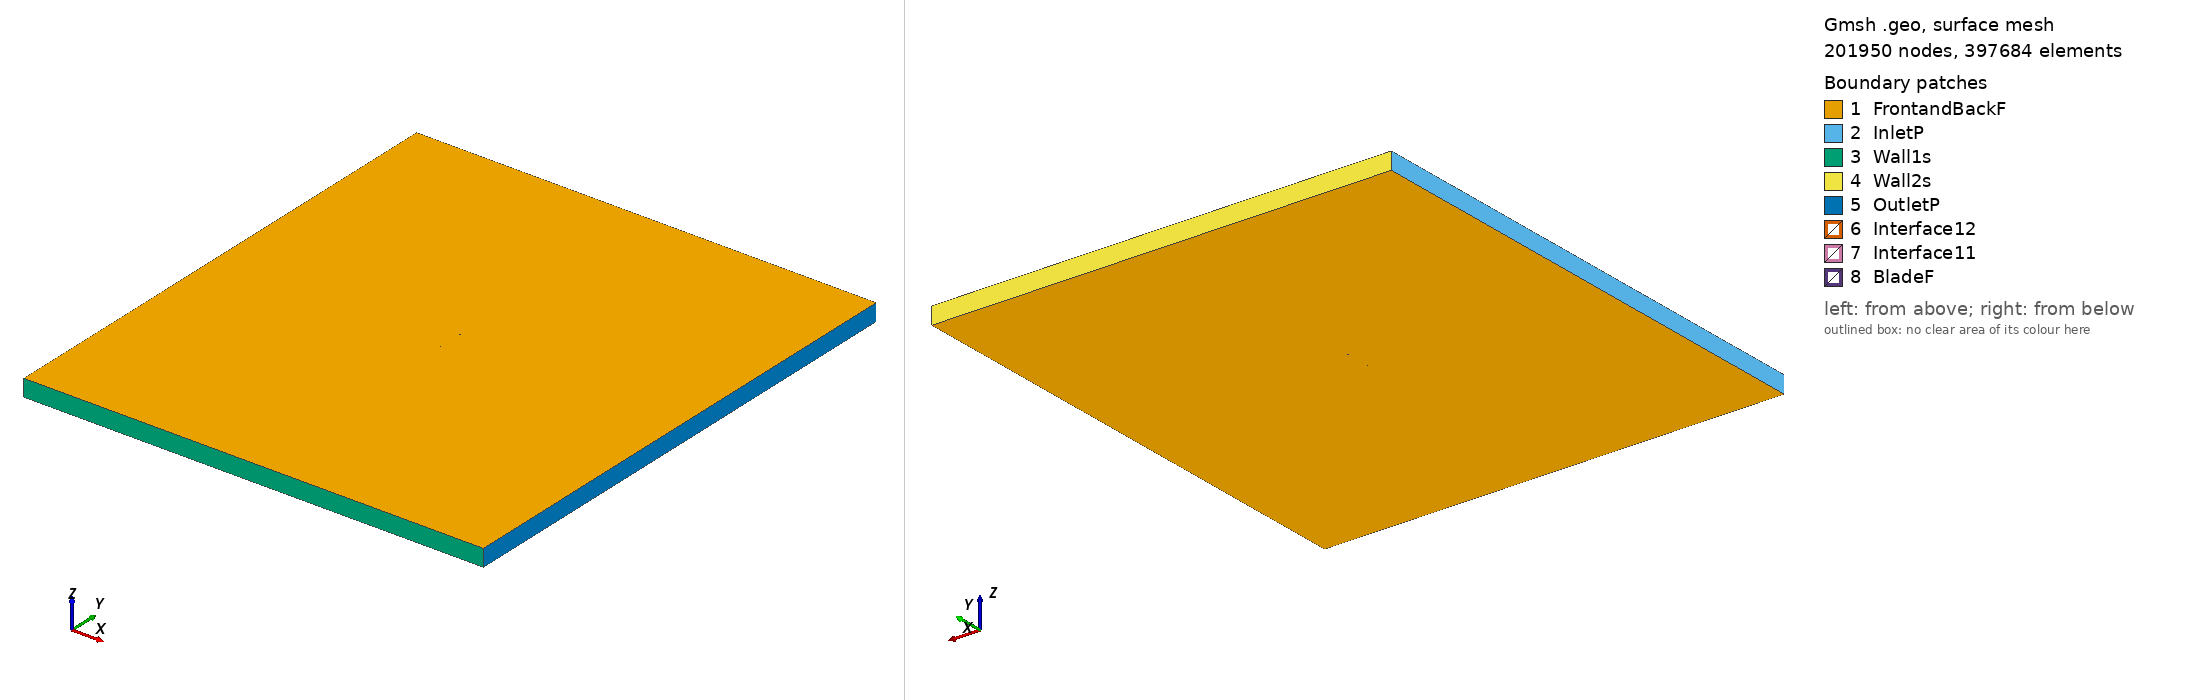

Gmsh geometry script, surface-meshed: 201950 nodes, 397684 surface elements. Boundary patches (legend numbers): 1 FrontandBackF, 2 InletP, 3 Wall1s, 4 Wall2s, 5 OutletP, 6 Interface12, 7 Interface11, 8 BladeF. Left view from above one corner, right view from below the opposite corner. Legend entries are the model's physical surfaces. The drawing asked Gmsh for element sizes between 1% and 20% of the model's largest extent; the script's own settings can give other sizes.

=== naca65209_tsr_3.1342_aoa_7.3199.geo (drawn) ===
SetFactory("OpenCASCADE");

Point(1) = {0.074389, 0.727830, 0, 1.0};
Point(2) = {0.067083, 0.729670, 0, 1.0};
Point(3) = {0.059790, 0.731603, 0, 1.0};
Point(4) = {0.052494, 0.733566, 0, 1.0};
Point(5) = {0.045190, 0.735514, 0, 1.0};
Point(6) = {0.037874, 0.737416, 0, 1.0};
Point(7) = {0.030545, 0.739251, 0, 1.0};
Point(8) = {0.023199, 0.740996, 0, 1.0};
Point(9) = {0.015833, 0.742632, 0, 1.0};
Point(10) = {0.008448, 0.744136, 0, 1.0};
Point(11) = {0.001039, 0.745478, 0, 1.0};
Point(12) = {-0.006396, 0.746622, 0, 1.0};
Point(13) = {-0.013857, 0.747585, 0, 1.0};
Point(14) = {-0.021338, 0.748386, 0, 1.0};
Point(15) = {-0.028838, 0.749036, 0, 1.0};
Point(16) = {-0.036355, 0.749533, 0, 1.0};
Point(17) = {-0.043891, 0.749862, 0, 1.0};
Point(18) = {-0.051449, 0.750000, 0, 1.0};
Point(19) = {-0.059033, 0.749885, 0, 1.0};
Point(20) = {-0.062836, 0.749699, 0, 1.0};
Point(21) = {-0.066652, 0.749388, 0, 1.0};
Point(22) = {-0.070486, 0.748867, 0, 1.0};
Point(23) = {-0.072416, 0.748445, 0, 1.0};
Point(24) = {-0.073197, 0.748167, 0, 1.0};
Point(25) = {-0.073590, 0.747970, 0, 1.0};
Point(26) = {-0.074389, 0.746941, 0, 1.0};
Point(27) = {-0.073681, 0.745870, 0, 1.0};
Point(28) = {-0.073322, 0.745637, 0, 1.0};
Point(29) = {-0.072602, 0.745278, 0, 1.0};
Point(30) = {-0.070781, 0.744613, 0, 1.0};
Point(31) = {-0.067127, 0.743524, 0, 1.0};
Point(32) = {-0.063463, 0.742578, 0, 1.0};
Point(33) = {-0.059792, 0.741713, 0, 1.0};
Point(34) = {-0.052438, 0.740152, 0, 1.0};
Point(35) = {-0.045071, 0.738744, 0, 1.0};
Point(36) = {-0.037692, 0.737457, 0, 1.0};
Point(37) = {-0.030302, 0.736272, 0, 1.0};
Point(38) = {-0.022901, 0.735184, 0, 1.0};
Point(39) = {-0.015489, 0.734196, 0, 1.0};
Point(40) = {-0.008063, 0.733319, 0, 1.0};
Point(41) = {-0.000618, 0.732576, 0, 1.0};
Point(42) = {0.006848, 0.731983, 0, 1.0};
Point(43) = {0.014331, 0.731504, 0, 1.0};
Point(44) = {0.021828, 0.731106, 0, 1.0};
Point(45) = {0.029337, 0.730768, 0, 1.0};
Point(46) = {0.036857, 0.730463, 0, 1.0};
Point(47) = {0.044381, 0.730159, 0, 1.0};
Point(48) = {0.051908, 0.729830, 0, 1.0};
Point(49) = {0.059430, 0.729417, 0, 1.0};
Point(50) = {0.066937, 0.728842, 0, 1.0};
Point(51) = {-0.074389, -0.727830, 0, 1.0};
Point(52) = {-0.067083, -0.729670, 0, 1.0};
Point(53) = {-0.059790, -0.731603, 0, 1.0};
Point(54) = {-0.052494, -0.733566, 0, 1.0};
Point(55) = {-0.045190, -0.735514, 0, 1.0};
Point(56) = {-0.037874, -0.737416, 0, 1.0};
Point(57) = {-0.030545, -0.739251, 0, 1.0};
Point(58) = {-0.023199, -0.740996, 0, 1.0};
Point(59) = {-0.015833, -0.742632, 0, 1.0};
Point(60) = {-0.008448, -0.744136, 0, 1.0};
Point(61) = {-0.001039, -0.745478, 0, 1.0};
Point(62) = {0.006396, -0.746622, 0, 1.0};
Point(63) = {0.013857, -0.747585, 0, 1.0};
Point(64) = {0.021338, -0.748386, 0, 1.0};
Point(65) = {0.028838, -0.749036, 0, 1.0};
Point(66) = {0.036355, -0.749533, 0, 1.0};
Point(67) = {0.043891, -0.749862, 0, 1.0};
Point(68) = {0.051449, -0.750000, 0, 1.0};
Point(69) = {0.059033, -0.749885, 0, 1.0};
Point(70) = {0.062836, -0.749699, 0, 1.0};
Point(71) = {0.066652, -0.749388, 0, 1.0};
Point(72) = {0.070486, -0.748867, 0, 1.0};
Point(73) = {0.072416, -0.748445, 0, 1.0};
Point(74) = {0.073197, -0.748167, 0, 1.0};
Point(75) = {0.073590, -0.747970, 0, 1.0};
Point(76) = {0.074389, -0.746941, 0, 1.0};
Point(77) = {0.073681, -0.745870, 0, 1.0};
Point(78) = {0.073322, -0.745637, 0, 1.0};
Point(79) = {0.072602, -0.745278, 0, 1.0};
Point(80) = {0.070781, -0.744613, 0, 1.0};
Point(81) = {0.067127, -0.743524, 0, 1.0};
Point(82) = {0.063463, -0.742578, 0, 1.0};
Point(83) = {0.059792, -0.741713, 0, 1.0};
Point(84) = {0.052438, -0.740152, 0, 1.0};
Point(85) = {0.045071, -0.738744, 0, 1.0};
Point(86) = {0.037692, -0.737457, 0, 1.0};
Point(87) = {0.030302, -0.736272, 0, 1.0};
Point(88) = {0.022901, -0.735184, 0, 1.0};
Point(89) = {0.015489, -0.734196, 0, 1.0};
Point(90) = {0.008063, -0.733319, 0, 1.0};
Point(91) = {0.000618, -0.732576, 0, 1.0};
Point(92) = {-0.006848, -0.731983, 0, 1.0};
Point(93) = {-0.014331, -0.731504, 0, 1.0};
Point(94) = {-0.021828, -0.731106, 0, 1.0};
Point(95) = {-0.029337, -0.730768, 0, 1.0};
Point(96) = {-0.036857, -0.730463, 0, 1.0};
Point(97) = {-0.044381, -0.730159, 0, 1.0};
Point(98) = {-0.051908, -0.729830, 0, 1.0};
Point(99) = {-0.059430, -0.729417, 0, 1.0};
Point(100) = {-0.066937, -0.728842, 0, 1.0};

// Lines: first blade (splines 1-4)
Spline(1) = {1:15};
Spline(2) = {15:36};
Spline(3) = {36:50};
Spline(4) = {50,1};

// Lines: second blade (splines 5-8)
Spline(5) = {51:65};
Spline(6) = {65:86};
Spline(7) = {86:100};
Spline(8) = {100,51};

// Outer domain (points 20001-4 and lines)
Point(101) = {-13.50000000, -15.00000000, 0, 1.0};
Point(102) = {-13.50000000, 15.00000000, 0, 1.0};
Point(103) = {13.50000000, 15.00000000, 0, 1.0};
Point(104) = {13.50000000, -15.00000000, 0, 1.0};
Line(11) = {101, 102};
Line(12) = {102, 103};
Line(13) = {103, 104};
Line(14) = {101, 104};

// Interface (between moving and stationary domain) (circles)
Circle(9) = {0, 0, 0, 0.80000000, 0, 2*Pi};
Circle(10) = {0, 0, 0, 0.80000000, 0, 2*Pi};

// Loops collect Lines/Splines/etc (blade1, blade2, domain, first circle)
Line Loop(1) = {1:4};
Line Loop(2) = {5:8};
Line Loop(3) = {11,12,13,-14};
Line Loop(4) = {9};

// BooleanDifference cuts out the circle/interface from the domain
Plane Surface(1) = {3};
Plane Surface(2) = {4};
BooleanDifference{ Surface{1}; Delete;}{ Surface{2}; Delete;}

// This one cuts out the blades from the inner circle/interface
Line Loop(6) = {10};
Plane Surface(5) = {6};
Plane Surface(6) = {1};
Plane Surface(7) = {2};
BooleanDifference{ Surface{5}; Delete;}{ Surface{6,7}; Delete;}

// extrude to 3rd dimension
Extrude {0, 0, 1} {Surface{1}; Surface{5}; Layers{1}; Recombine;}

// Physical Surfaces are the named boundaries (patches)
Physical Surface("Interface11") = {12};
Physical Surface("Interface12") = {10};

// sides of domain
Physical Surface("InletP") = {6};
Physical Surface("OutletP") = {9};

// top and bottom of domain
Physical Surface("Wall1s") = {7};
Physical Surface("Wall2s") = {8};

// Check FrontandBackF by ensuring there is nothing in the 3rd dimension
Physical Surface("FrontandBackF") = {1,11,5,21};
Physical Surface("BladeF") = {13:20};
Physical Volume("Turbine") = {2};
Physical Volume("Farfield") = {1};

// settings for airfoil boundary layer
Field[1] = BoundaryLayer;
Field[1].EdgesList = {1:8};
Field[1].hwall_n = 1e-3;
Field[1].thickness = 1.5e-2;
Field[1].ratio = 1.05;
Field[1].Quads = 1;
BoundaryLayer Field = 1;

// control points for mesh (blade and interface)
// floor((arc length / 1.5mm)/ 6) -> Transfinite Line
Transfinite Line {1,2,3,5,6,7} = 32 Using Progression 1;
Transfinite Line {4,8} = 1 Using Progression 1;
Transfinite Line {9, 15} = 800 Using Progression 1;

// For more information on gmsh syntax, visit http://gmsh.info/doc/texinfo/gmsh.html
